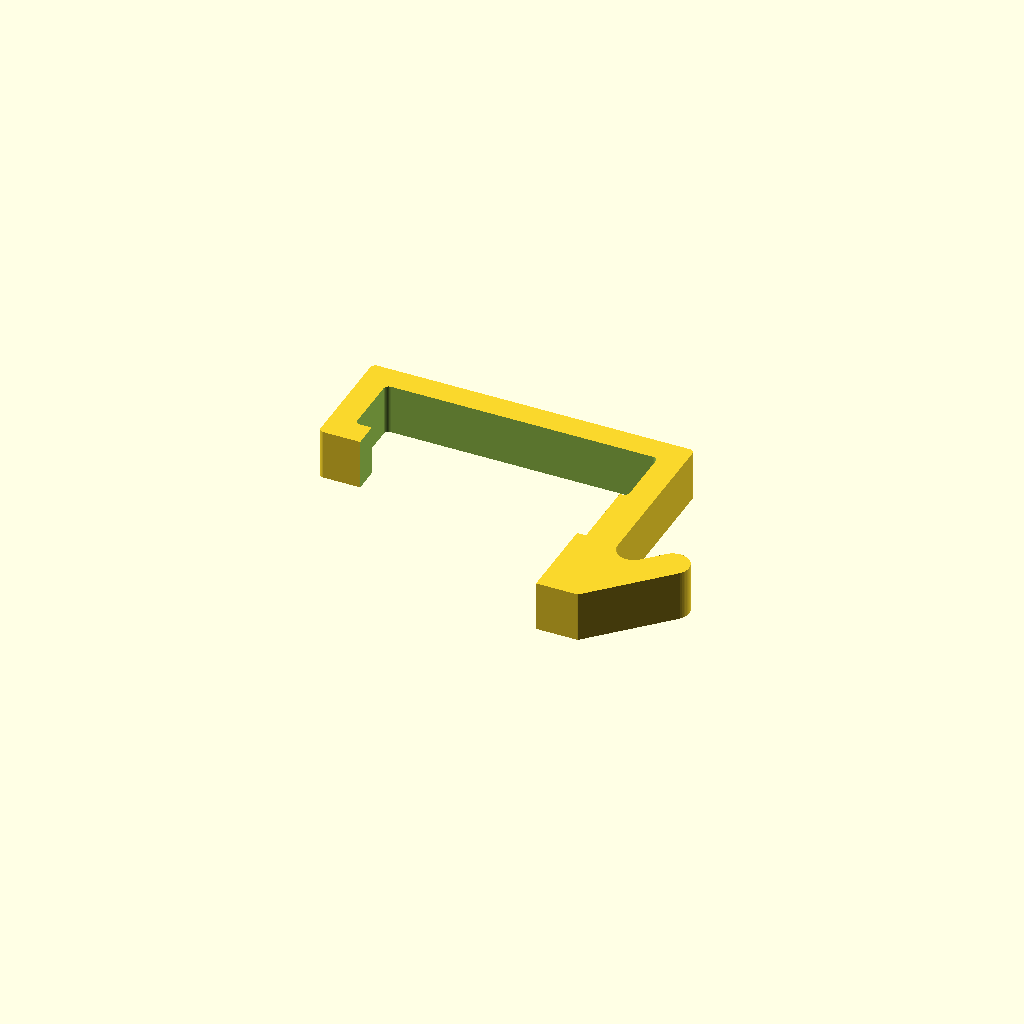
Cell 1: the model at its default parameters.
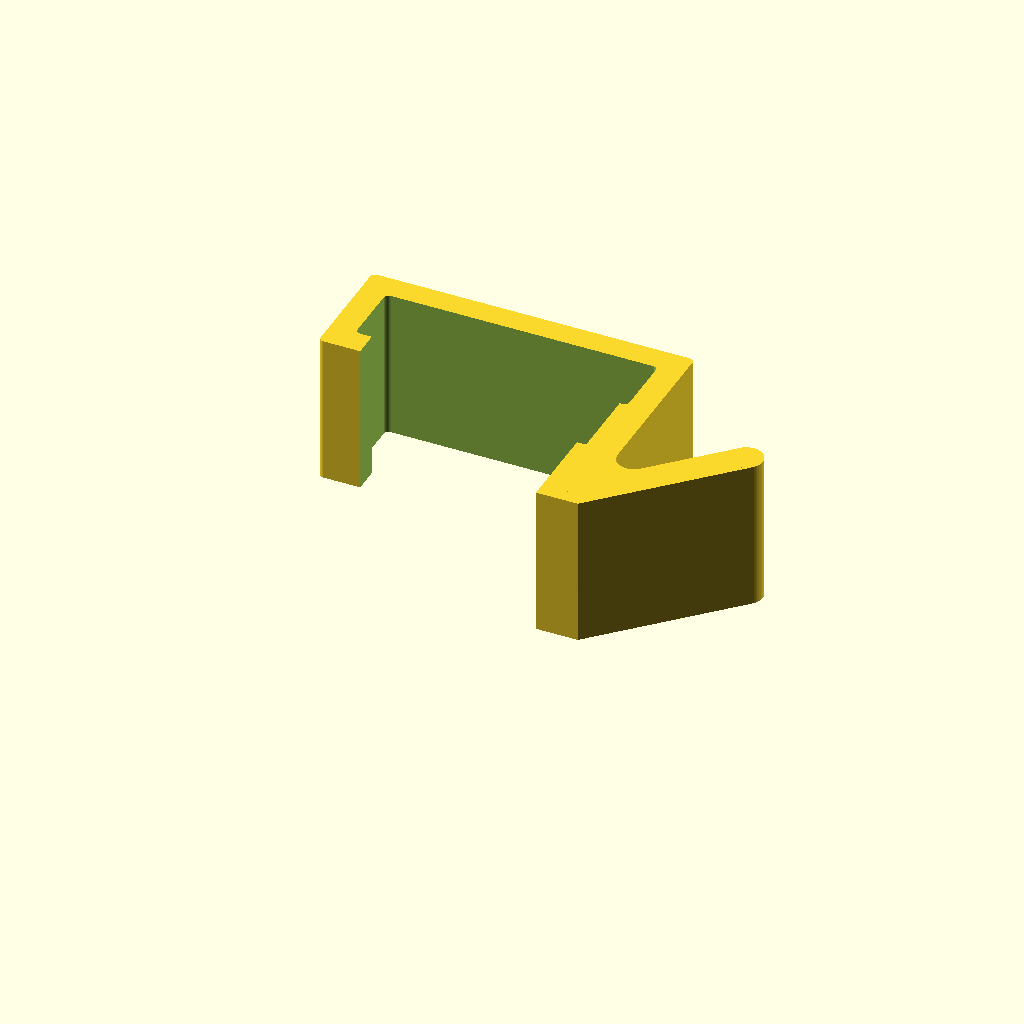
Cell 2 — hook_width set to 30, the other parameters unchanged.
All cells are drawn from one camera (rotation 55°, 0°, 25°, orthographic, colour scheme Cornfield), so only the parameter changes between them.
OpenSCAD source file inputs/thingiverse/files/thing-2808711/files/cubeHook-mk3.scad:
// Hook width (mm)
hook_width = 10; //[1:30]

/* [Hidden] */
$fn = 50;

eps = 0.5;
wd = 53.66 + eps;   // width of the cubicle top bar
wliph = 12.6 + eps; // height of the cubicle top bar
inset = 2.8 + eps;  // inset from the top bar to the cube wall

hookw = hook_width;     // width of the hook
r = 1.0;        // fillet radius of the cutout
hookh = 50;     // total height of the hook
hookendl = 12+(hookw-3)/2;  // distance out from hook
t = 5;          // thickness of the hook walls
tt = t+1.5;     // thickness of tip part
ang = 45;       // angle of the tip
hr = tt/2;      // hook fillet radius

module roundbox(bl,bw,bh,br) {
    hull() {
        translate([br,br,0]) cylinder(bh,br,br);
        translate([bl-br,br,0]) cylinder(bh,br,br);
        translate([bl-br,bw-br,0]) cylinder(bh,br,br);
        translate([br,bw-br,0]) cylinder(bh,br,br);
    }
}

module wall() {
    translate([0,hookw,hookh-t-wliph]) rotate([90,0,0]) roundbox(wd,wliph,hookw,r);
    translate([inset,0,0]) cube([wd-inset-1.5,hookw,hookh-t-wliph+1]);
    translate([-t-1,0,0]) cube([t+inset+1,hookw,hookh-wliph-2*t]);
}

module hook() {
    difference() {
        translate([0,hookw,hookh-wliph-2*t]) rotate([90,0,0]) roundbox(wd+2*t,wliph+2*t,hookw,1);
        translate([t,-1,0]) scale([1,2,1]) wall();
    }
    translate([wd+t,0,0]) cube([t,hookw,2]);
    // upward bend
    translate([wd+2*t,hookw,0]) rotate([90,0,0]) linear_extrude(hookw) offset(r=-hr) offset(r=hr) union() {
        translate([-tt,0,0]) square([tt,hookh-t-wliph]);
        rotate([0,0,-ang]) translate([-tt,0,0]) square([tt,hookendl/cos(ang)-t/2]);
    }
}

module hooktip() {
    translate([hookendl/cos(ang)-t/2,hookw,tt/2]) rotate([90,0,0]) cylinder(hookw,d=tt,d=tt);
}

module wholehook() {
    hook();
    translate([wd+2*t,0,0]) rotate([0,-ang,0]) hooktip();
    // inset on backside of hook
    translate([wd+t-inset,0,0]) cube([t,hookw,17.5]);
}

translate([0,0,hookw]) rotate([-90,0,0]) wholehook();
Customizer parameters (derived from the source; name, type, default, range or options):
hook_width: number, default 10, range 1 to 30
